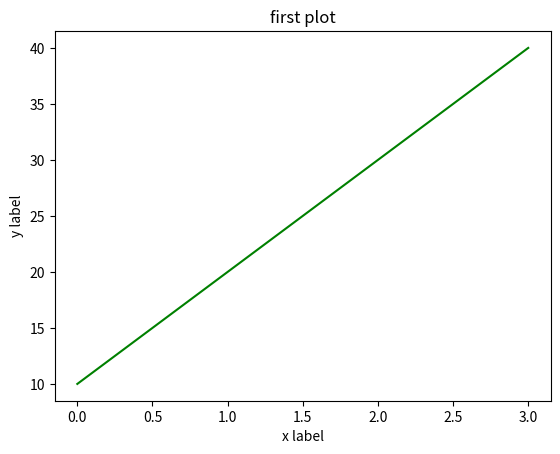

This figure's Python source:
import matplotlib.pyplot as plt
plt.plot([10,20,30,40],"green")
plt.xlabel("x label")
plt.ylabel("y label")
plt.title("first plot")
plt.show()